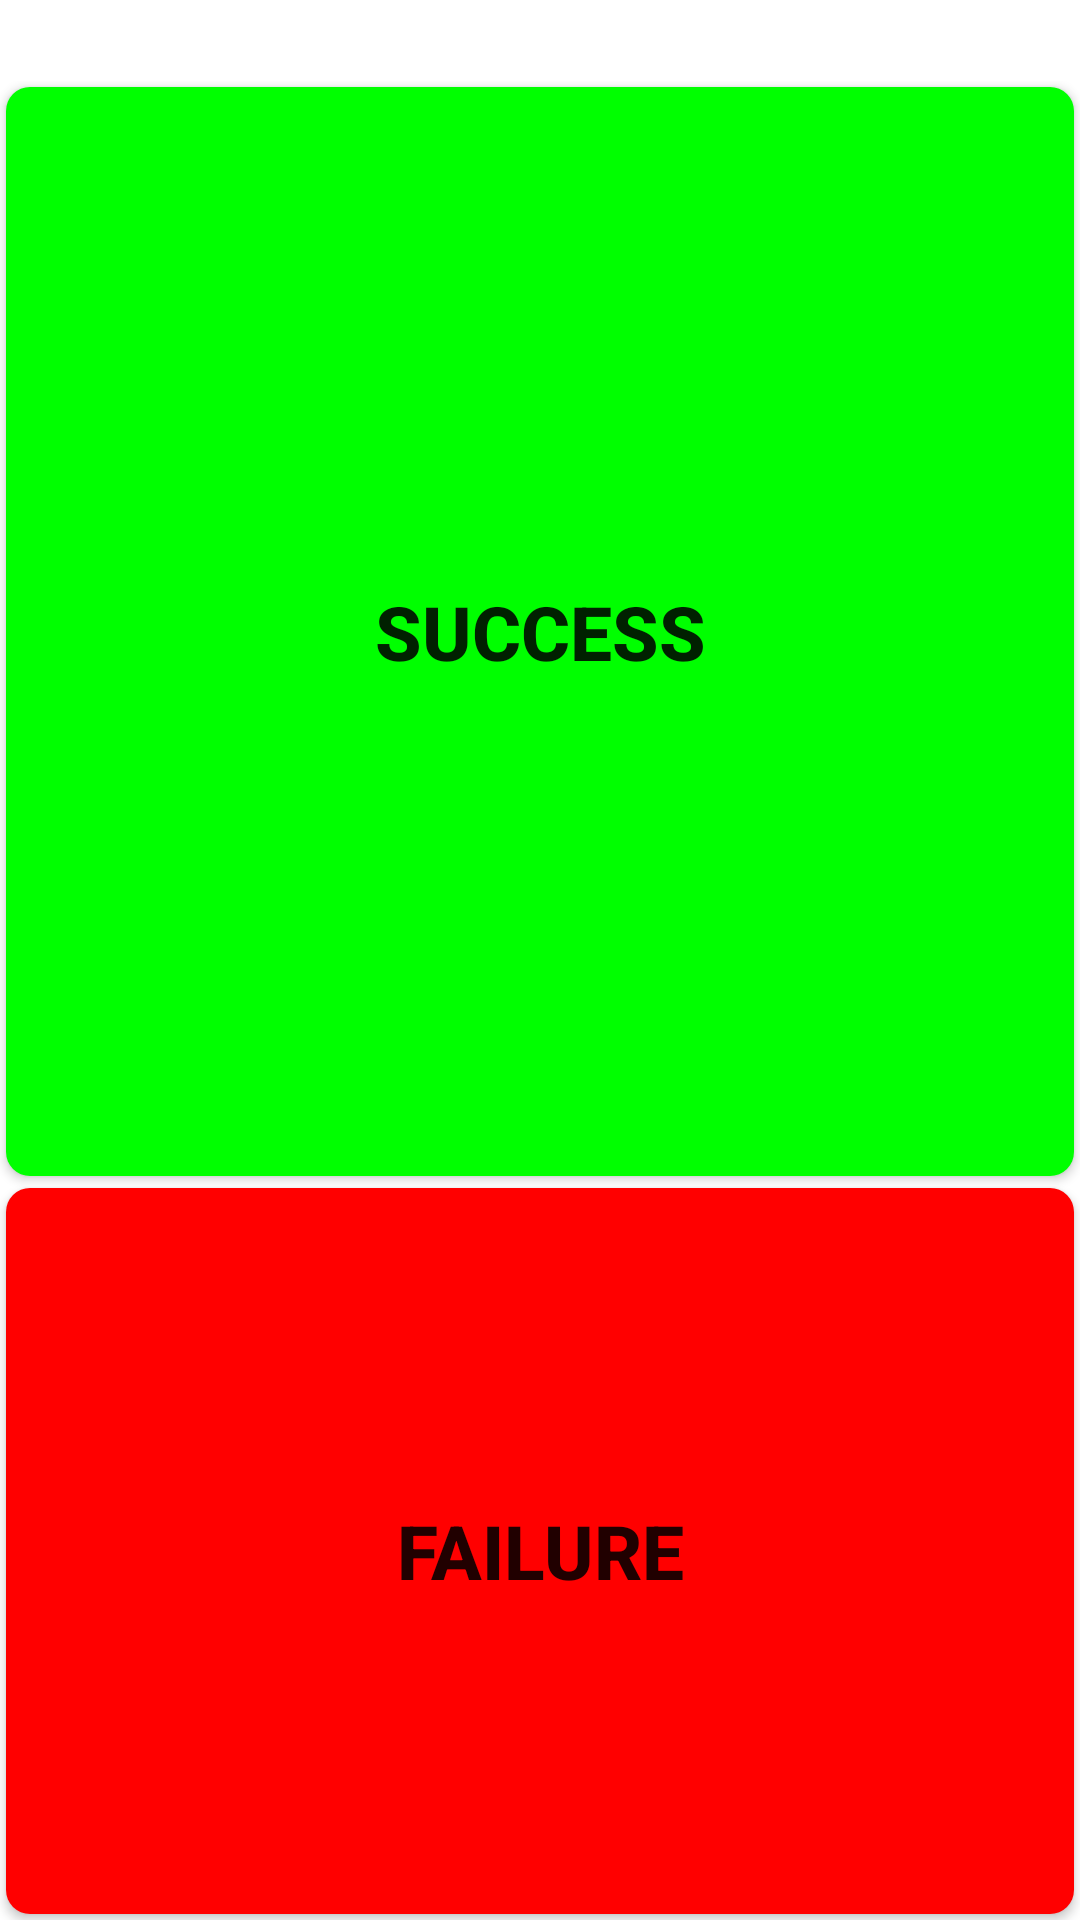

Android layout source for this screen:
<!-- AndroidManifest.xml: fallback theme Theme.MaterialComponents.DayNight.NoActionBar -->
<!-- res/layout/memory.xml -->
<?xml version="1.0" encoding="utf-8"?>
<LinearLayout xmlns:android="http://schemas.android.com/apk/res/android"
    android:layout_width="match_parent"
    android:layout_height="match_parent"
    android:orientation="vertical" >

    <TextView
        android:id="@+id/comm_info"
        android:layout_width="wrap_content"
        android:layout_height="wrap_content"
        android:textSize="20dip" />

    <LinearLayout
        android:layout_width="match_parent"
        android:layout_height="match_parent"
        android:orientation="vertical" >

        <Button
            android:id="@+id/memory_bt_ok"
            android:layout_width="match_parent"
            android:layout_height="0dp"
            android:layout_weight="6"
            android:text="@string/Success"
            style="@style/success_bg_style"
            android:textSize="25dip" />

        <Button
            android:id="@+id/memory_bt_failed"
            android:layout_width="match_parent"
            android:layout_height="0dp"
            android:layout_weight="4"
            android:text="@string/Failed"
            style="@style/fail_bg_style"
            android:textSize="25dip" />
    </LinearLayout>

</LinearLayout>
<!-- resources referenced by this layout -->
<resources>
  <string name="Failed">Failure</string>
  <string name="Success">Success</string>
  <style name="fail_bg_style" parent="normal_bg_style">
          <item name="android:background">@drawable/btn_fail_bg</item>
          <item name="android:textSize">@dimen/item_btn_fail_size</item>
      </style>
  <style name="success_bg_style" parent="normal_bg_style">
          <item name="android:background">@drawable/btn_success_bg</item>
          <item name="android:textSize">@dimen/item_btn_ok_size</item>
      </style>
  <style name="normal_bg_style">
          <item name="android:layout_margin">@dimen/background_padding</item>
          <item name="android:background">@drawable/btn_normal_bg</item>
          <item name="android:textStyle">bold</item>
      </style>
  <!-- drawable btn_fail_bg (drawable) -->
  <?xml version="1.0" encoding="utf-8"?>
  <selector xmlns:android="http://schemas.android.com/apk/res/android">
  
      <item android:state_selected="true"> 
          <shape android:shape="rectangle">
              <solid android:color="@color/blue_color" />
             <corners
                 android:radius="@dimen/corner_radius" />
          </shape>
      </item> 
      <item android:state_pressed="true"> 
          <shape android:shape="rectangle">
              <solid android:color="@color/blue_color" />
             <corners
                 android:radius="@dimen/corner_radius" />
          </shape>
      </item> 
      <item android:state_enabled="true"> 
          <shape android:shape="rectangle">
              <solid android:color="@color/red_color" />
              <corners
                 android:radius="@dimen/corner_radius" />
          </shape>
      </item> 
      <item> 
          <shape android:shape="rectangle">
              <solid android:color="@android:color/darker_gray" />
              <corners
                 android:radius="@dimen/corner_radius" />
          </shape>
      </item> 
  </selector>
  <dimen name="item_btn_fail_size">32sp</dimen>
  <dimen name="item_btn_ok_size">32sp</dimen>
  <dimen name="background_padding">2dp</dimen>
  <!-- drawable btn_normal_bg (drawable) -->
  <?xml version="1.0" encoding="utf-8"?>
  <selector xmlns:android="http://schemas.android.com/apk/res/android">
  
      <item android:state_selected="true"> 
          <shape android:shape="rectangle">
              <solid android:color="@color/blue_color" />
             <corners
                 android:radius="@dimen/corner_radius" />
          </shape>
      </item> 
      <item android:state_pressed="true"> 
          <shape android:shape="rectangle">
              <solid android:color="@color/blue_color" />
             <corners
                 android:radius="@dimen/corner_radius" />
          </shape>
      </item> 
      <item android:state_enabled="true"> 
          <shape android:shape="rectangle">
              <solid android:color="@color/peacock_blue_color" />
              <corners
                 android:radius="@dimen/corner_radius" />
          </shape>
      </item> 
      <item> 
          <shape android:shape="rectangle">
              <solid android:color="@android:color/darker_gray" />
              <corners
                 android:radius="@dimen/corner_radius" />
          </shape>
      </item> 
  </selector>
  <color name="blue_color">#ff33b5e5</color>
  <dimen name="corner_radius">8dp</dimen>
  <color name="red_color">#ffff0000</color>
  <color name="green_color">#ff00ff00</color>
  <color name="peacock_blue_color">#ff00ffff</color>
</resources>
